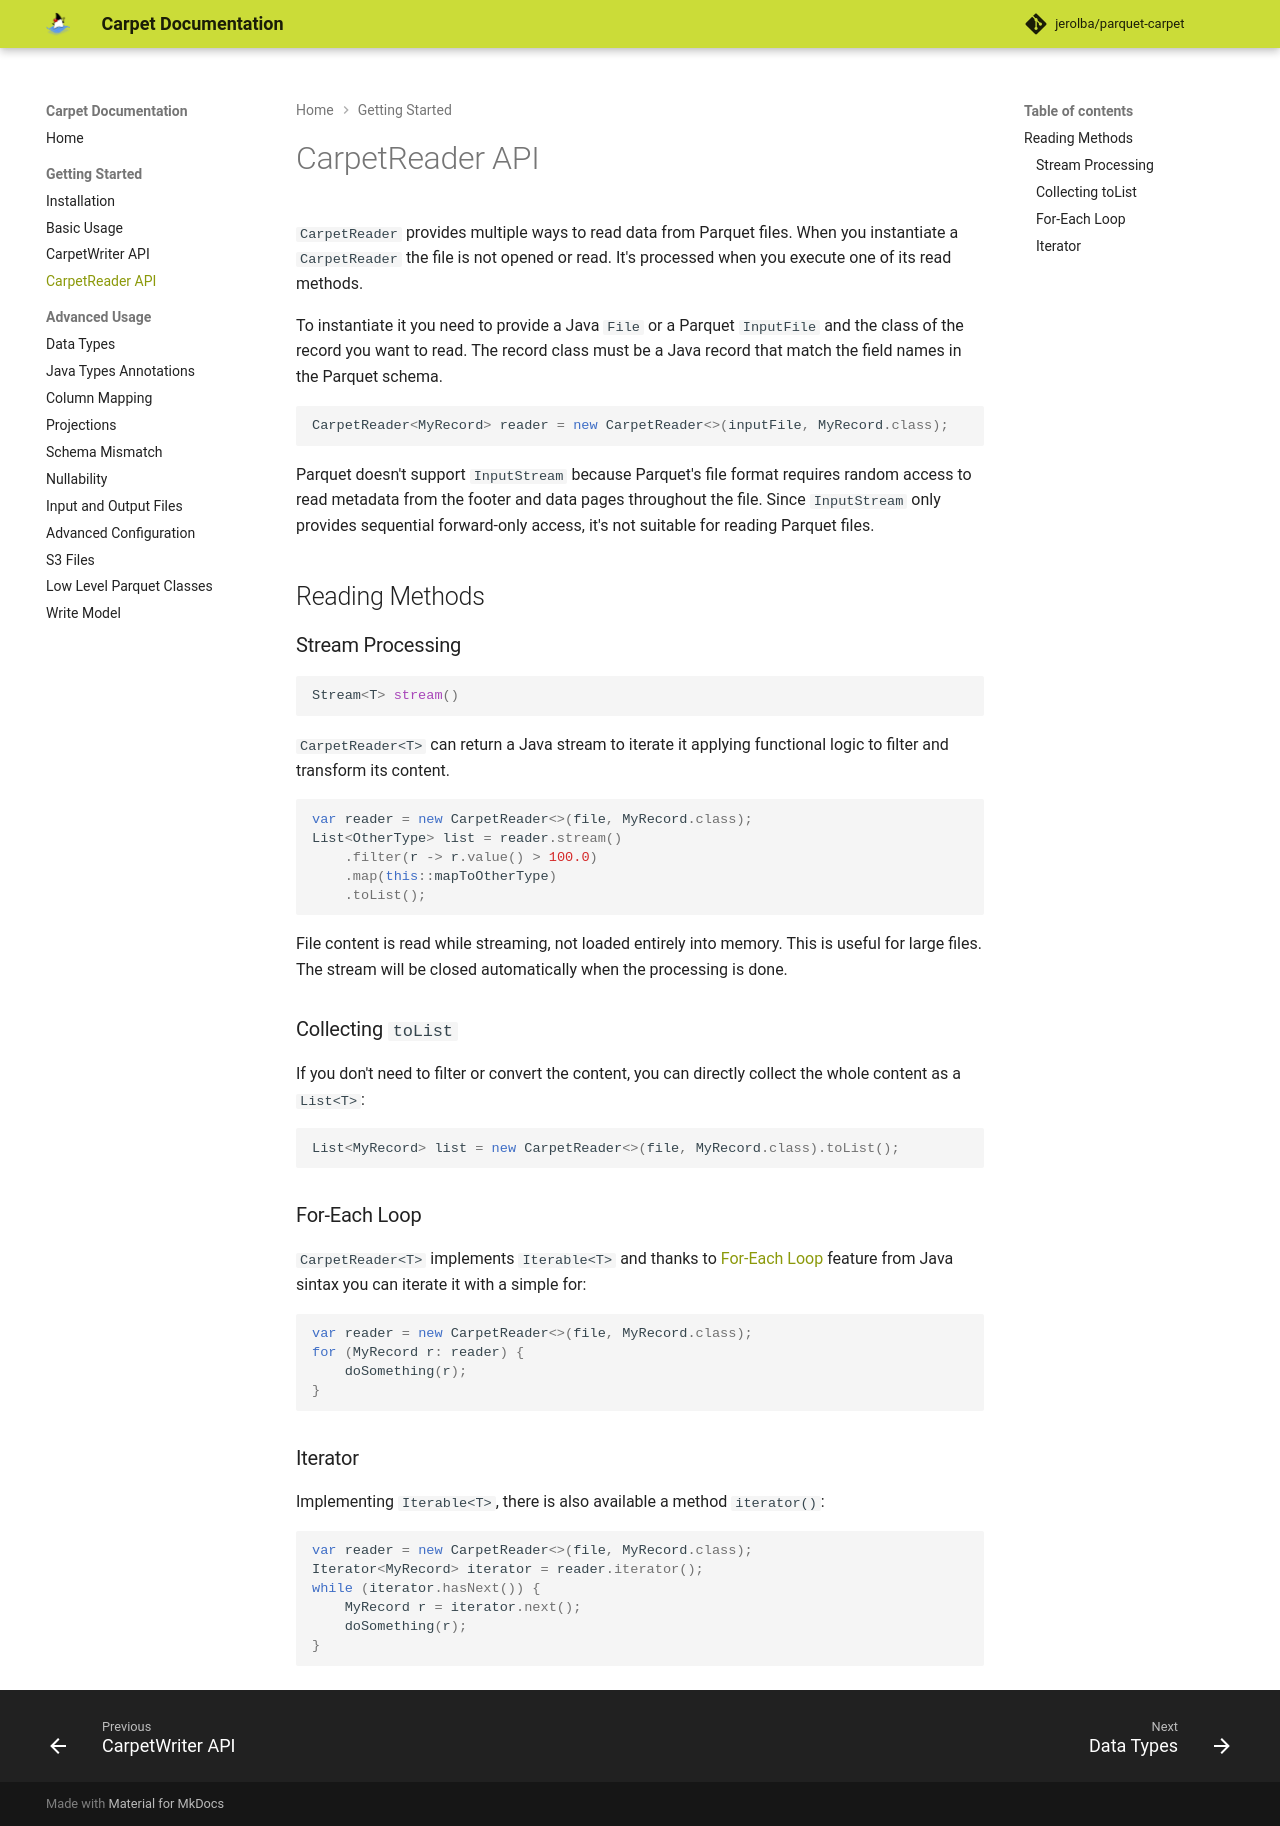

repository: jerolba/parquet-carpet · page: getting-started/carpetreader-api/index.html · generator: mkdocs

# CarpetReader API

`CarpetReader` provides multiple ways to read data from Parquet files. When you instantiate a `CarpetReader` the file is not opened or read. It's processed when you execute one of its read methods.

To instantiate it you need to provide a Java `File` or a Parquet `InputFile` and the class of the record you want to read. The record class must be a Java record that match the field names in the Parquet schema.


```java
CarpetReader<MyRecord> reader = new CarpetReader<>(inputFile, MyRecord.class);
```

Parquet doesn't support `InputStream` because Parquet's file format requires random access to read metadata from the footer and data pages throughout the file. Since `InputStream` only provides sequential forward-only access, it's not suitable for reading Parquet files.

## Reading Methods

### Stream Processing

```java
Stream<T> stream()
```

`CarpetReader<T>` can return a Java stream to iterate it applying functional logic to filter and transform its content.

```java
var reader = new CarpetReader<>(file, MyRecord.class);
List<OtherType> list = reader.stream()
    .filter(r -> r.value() > 100.0)
    .map(this::mapToOtherType)
    .toList();
```

File content is read while streaming, not loaded entirely into memory. This is useful for large files. The stream will be closed automatically when the processing is done.

### Collecting `toList`

If you don't need to filter or convert the content, you can directly collect the whole content as a `List<T>`:

```java
List<MyRecord> list = new CarpetReader<>(file, MyRecord.class).toList();
```

### For-Each Loop

`CarpetReader<T>` implements `Iterable<T>` and thanks to [For-Each Loop](https://docs.oracle.com/javase/8/docs/technotes/guides/language/foreach.html) feature from Java sintax you can iterate it with a simple for:

```java
var reader = new CarpetReader<>(file, MyRecord.class);
for (MyRecord r: reader) {
    doSomething(r);
}
```

### Iterator

Implementing `Iterable<T>`, there is also available a method `iterator()`:

```java
var reader = new CarpetReader<>(file, MyRecord.class);
Iterator<MyRecord> iterator = reader.iterator();
while (iterator.hasNext()) {
    MyRecord r = iterator.next();
    doSomething(r);
}
```
